Run: headless pygame with SDL's dummy video driver; simulated clock (each Clock.tick advances the game by its frame time, no real sleeping); random seed 0; keys injected as events and as key.get_pressed() state; mouse plan: one left click at the window centre at the start of phase 2, then a move to the lower-right quarter at the start of phase 3.
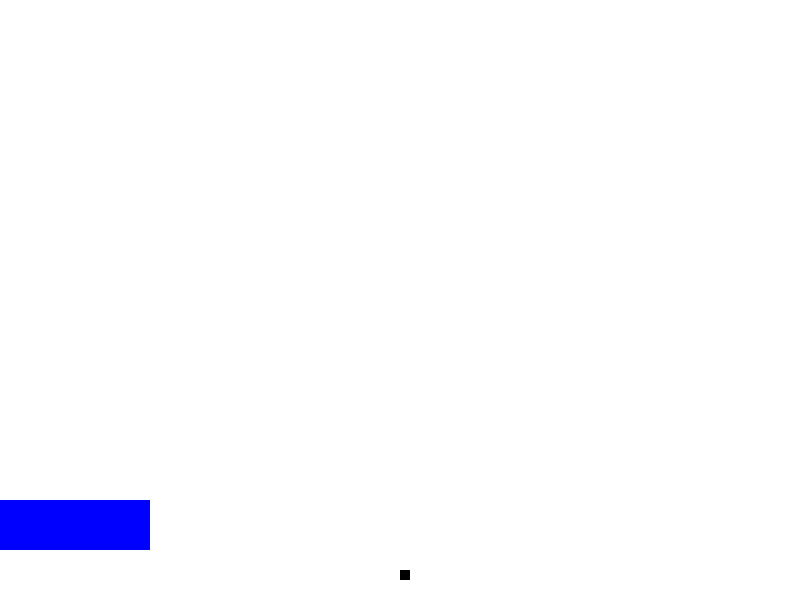
Frame 1 of 4 · flips 1–60 · no input
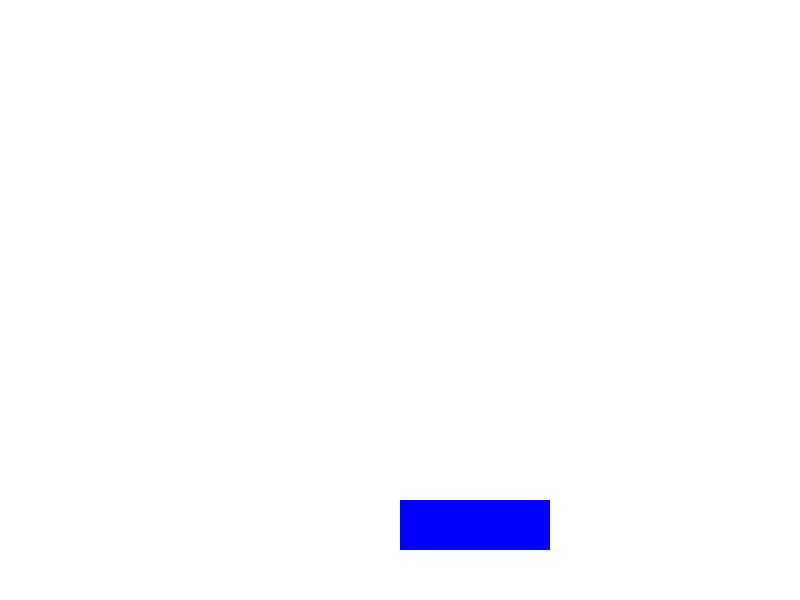
Frame 2 of 4 · flips 61–180 · clicked the window centre · tapped SPACE, RETURN · held RIGHT (→), D
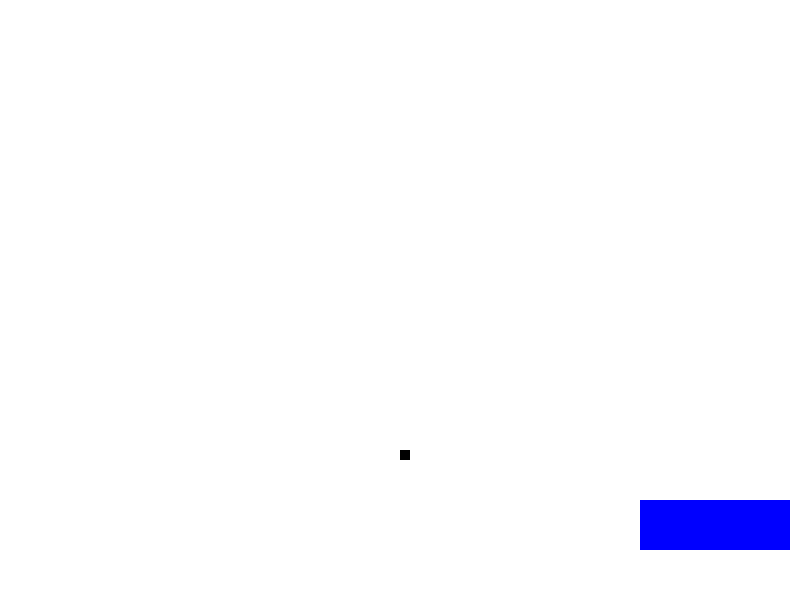
Frame 3 of 4 · flips 181–300 · moved the mouse to the lower-right quarter · held DOWN (↓), S
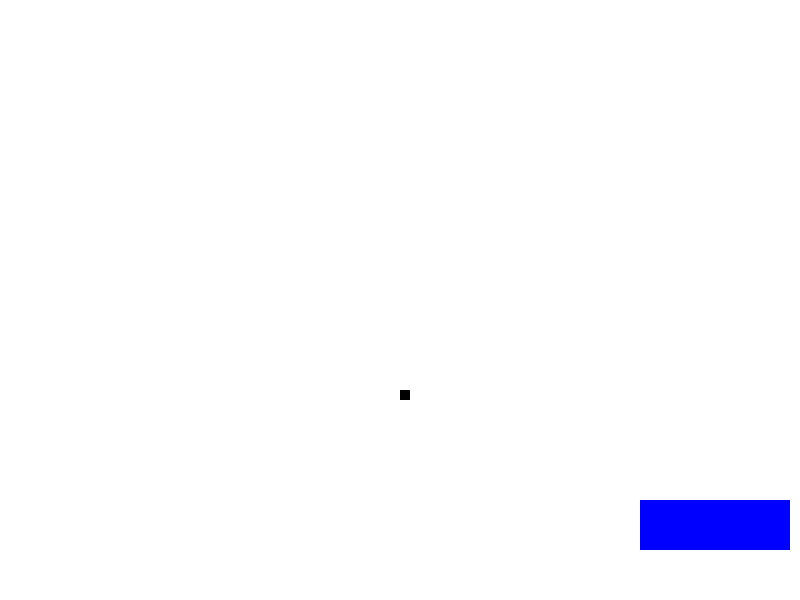
Frame 4 of 4 · flips 301–420 · held LEFT (←), A, UP (↑), W

The pygame program that drew these frames:

# import the pygame module, so you can use it
import pygame
import math

WHITE = (255, 255, 255)
BLUE = (0, 0, 255, 120)
BLACK = (0, 0, 0)

class Ball(object):
    """docstring for Ball"""
    def __init__(self, puck):
        super(Ball, self).__init__()
        self.puck = puck
        self.x = 400
        self.y = 600
        self.direction_x = 0
        self.direction_y = -0.5

    def move(self):
        if self.x < 0 or self.x > 800:
            self.direction_x *= -1
        if self.y < 0 or self.y > 600:
            self.direction_y *= -1
        # print (f"ball <= puck @ {self.getRect().bottom <= self.puck.getRect().top}")

        was_hit_by_puck = self.getRect().colliderect(self.puck.getRect())
        was_hit_with_the_top_of_puck = self.getRect().bottom - 1 <= self.puck.getRect().top
        if was_hit_by_puck and was_hit_with_the_top_of_puck:
            # print (f"mouse @ {self.getRect().bottom} {self.puck.getRect().top}")
            self.direction_x = self.puck.getSpeedX() / 2
            self.direction_y *= -1

        self.x += self.direction_x
        self.y += self.direction_y

    def draw(self, screen):
        self.move()
        pygame.draw.rect(screen, BLACK, self.getRect())

    def getRect(self):
        return pygame.Rect(self.x, self.y, 10, 10)

    def setSpeed(self, speed_x):
        self.direction_x = speed_x


class Puck(object):
    """docstring for Puck"""
    def __init__(self):
        super(Puck, self).__init__()
        self.x = 0
        self.y = 500
        self.speed_x = 0
        self.speed_y = 0

    def move(self, mouse):
        # if y < 500:
        #     y = 500

        self.x = pygame.mouse.get_pos()[0]
        # self.y = y

    def draw(self, screen):
        pygame.draw.rect(screen, BLUE, self.getRect())

    def getRect(self):
        return pygame.Rect(self.x, self.y, 150, 50)

    def updateSpeed(self):
        current_mouse_velocity = pygame.mouse.get_rel()
        # max_speed = abs(max(current_mouse_velocity, key=abs))
        max_speed = current_mouse_velocity[0]
        print (f"mouse @ {max_speed}")

        if max_speed == 0:
            self.speed_x = 0
        else:
            self.speed_x = current_mouse_velocity[0] / max_speed

    def getSpeedX(self):
        return self.speed_x

# define a main function
def main():
    pygame.init()
    pygame.display.set_caption('Breakout')

    screen = pygame.display.set_mode((800,600), 0, 32)

    running = True
    started = True
    # started = False

    screen.fill(WHITE)
    pygame.display.update()

    puck = Puck()
    ball = Ball(puck)

    while running:
        screen.fill(WHITE)
        ball.draw(screen)
        puck.draw(screen)

        for event in pygame.event.get():
            # Stop running when the user clicks close window button
            if event.type == pygame.QUIT:
                running = False

            # if not started and event.type == pygame.MOUSEMOTION:
            #     mouse_position = pygame.mouse.get_pos()
            #     if mouse_position[0] < 10 and mouse_position[1] < 10:
            #         started = True

            if not started:
                continue

            # React to the user moving the mouse
            if event.type == pygame.MOUSEMOTION:
                mouse_position = pygame.mouse.get_pos()
                puck.updateSpeed()

                # puck.move(mouse_position[0], mouse_position[1])
                # print (f"mouse @ {pygame.mouse.get_pos()}")
                puck.move(pygame.mouse)

        pygame.display.update()

if __name__ == '__main__':
    # call the main function
    main()
